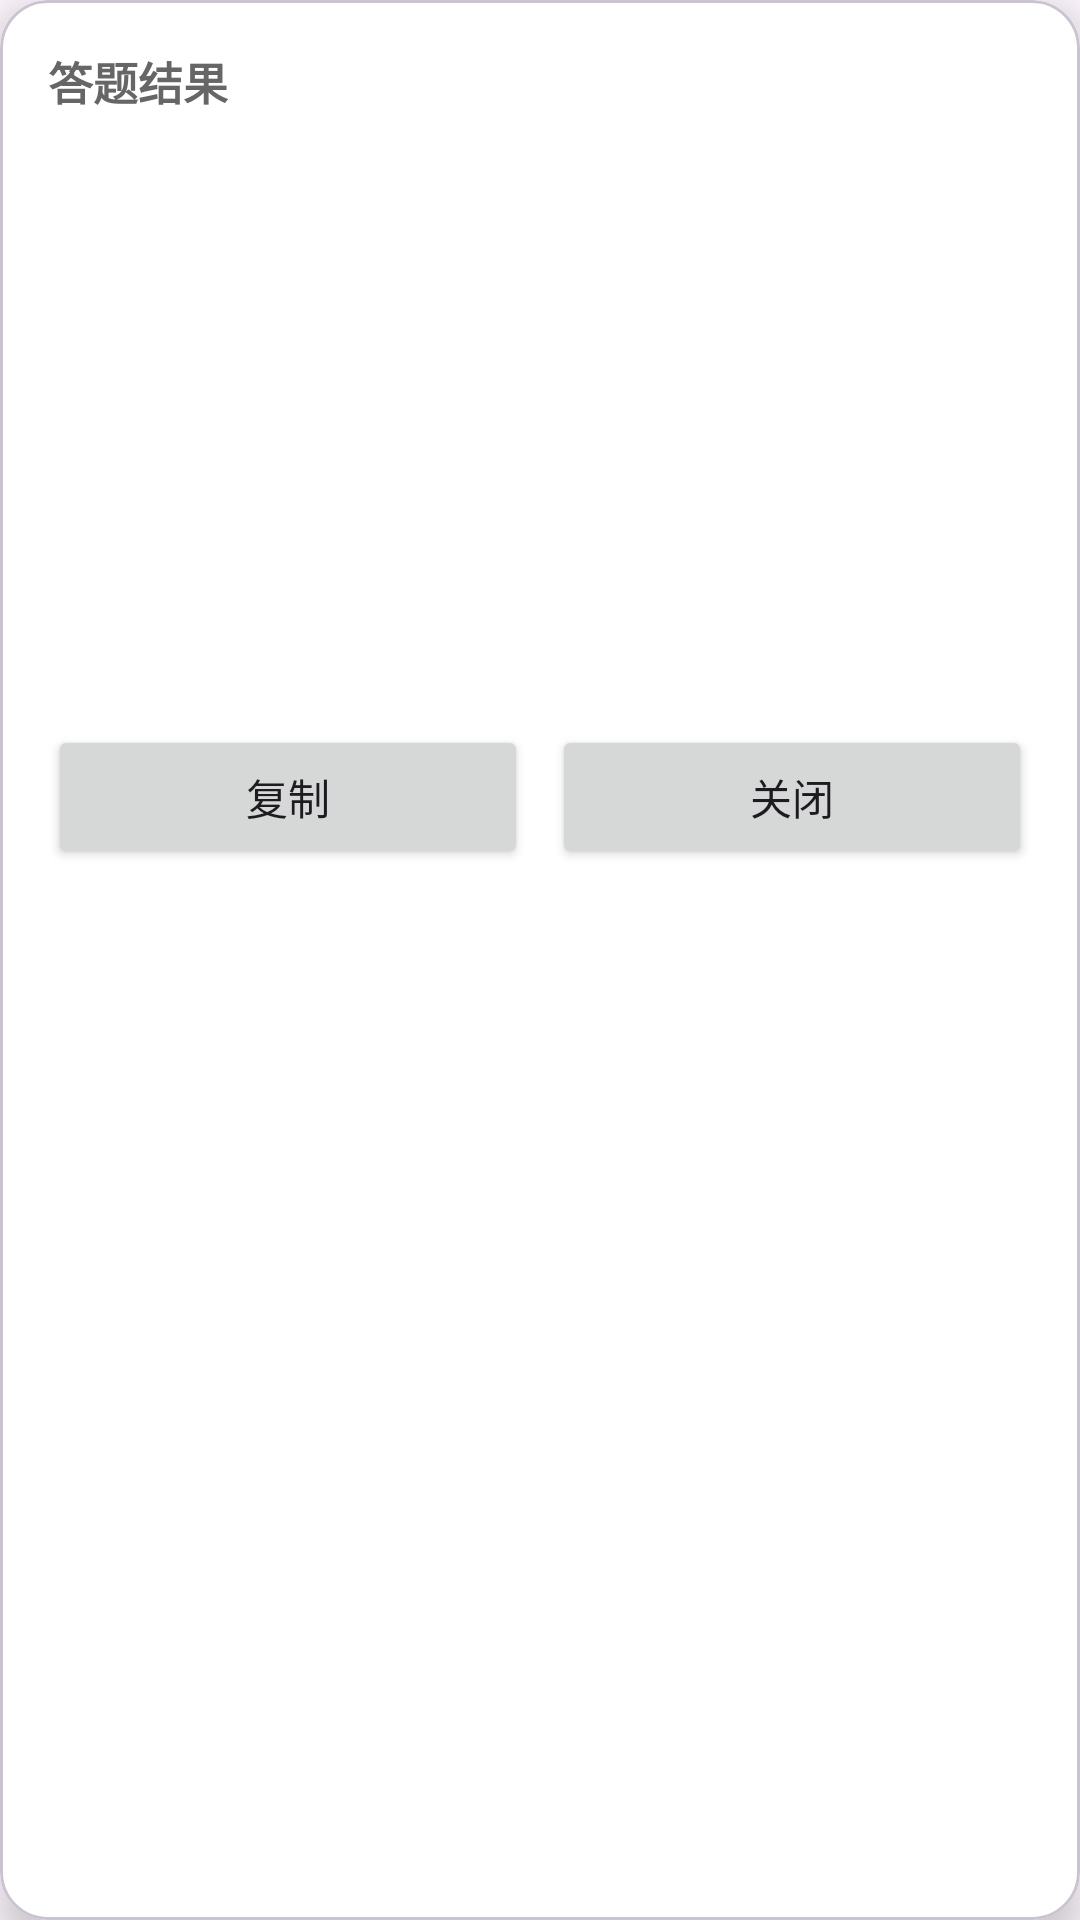

Layout XML and referenced resources for this Android screen:
<!-- AndroidManifest.xml: application theme Theme.QuizHelper -->
<!-- res/layout/overlay_answer_card.xml -->
<?xml version="1.0" encoding="utf-8"?>
<com.google.android.material.card.MaterialCardView
    xmlns:android="http://schemas.android.com/apk/res/android"
    xmlns:app="http://schemas.android.com/apk/res-auto"
    android:layout_width="match_parent"
    android:layout_height="wrap_content"
    app:cardCornerRadius="16dp"
    app:cardElevation="8dp"
    app:cardBackgroundColor="#FFFFFF">

    <LinearLayout
        android:orientation="vertical"
        android:padding="16dp"
        android:layout_width="match_parent"
        android:layout_height="wrap_content">

        <TextView
            android:id="@+id/tvTitle"
            android:text="答题结果"
            android:textSize="15sp"
            android:textStyle="bold"
            android:textColor="#666666"
            android:layout_width="wrap_content"
            android:layout_height="wrap_content" />

        <TextView
            android:id="@+id/tvAnswer"
            android:textSize="19sp"
            android:textStyle="bold"
            android:textColor="#6750A4"
            android:layout_marginTop="8dp"
            android:layout_width="match_parent"
            android:layout_height="wrap_content" />

        <ScrollView
            android:layout_marginTop="8dp"
            android:layout_width="match_parent"
            android:layout_height="150dp">

            <TextView
                android:id="@+id/tvExplanation"
                android:textSize="14sp"
                android:textColor="#333333"
                android:layout_width="match_parent"
                android:layout_height="wrap_content" />
        </ScrollView>

        <LinearLayout
            android:orientation="horizontal"
            android:layout_marginTop="12dp"
            android:layout_width="match_parent"
            android:layout_height="wrap_content">

            <Button
                android:id="@+id/btnCopy"
                android:text="复制"
                android:layout_width="0dp"
                android:layout_height="wrap_content"
                android:layout_weight="1" />

            <Button
                android:id="@+id/btnClose"
                android:text="关闭"
                android:layout_marginStart="8dp"
                android:layout_width="0dp"
                android:layout_height="wrap_content"
                android:layout_weight="1" />
        </LinearLayout>
    </LinearLayout>
</com.google.android.material.card.MaterialCardView>
<!-- resources referenced by this layout -->
<resources>
  <style name="Theme.QuizHelper" parent="Theme.Material3.DayNight.NoActionBar">
          <item name="android:windowActivityTransitions">true</item>
          <item name="android:statusBarColor">?attr/colorPrimary</item>
      </style>
</resources>
